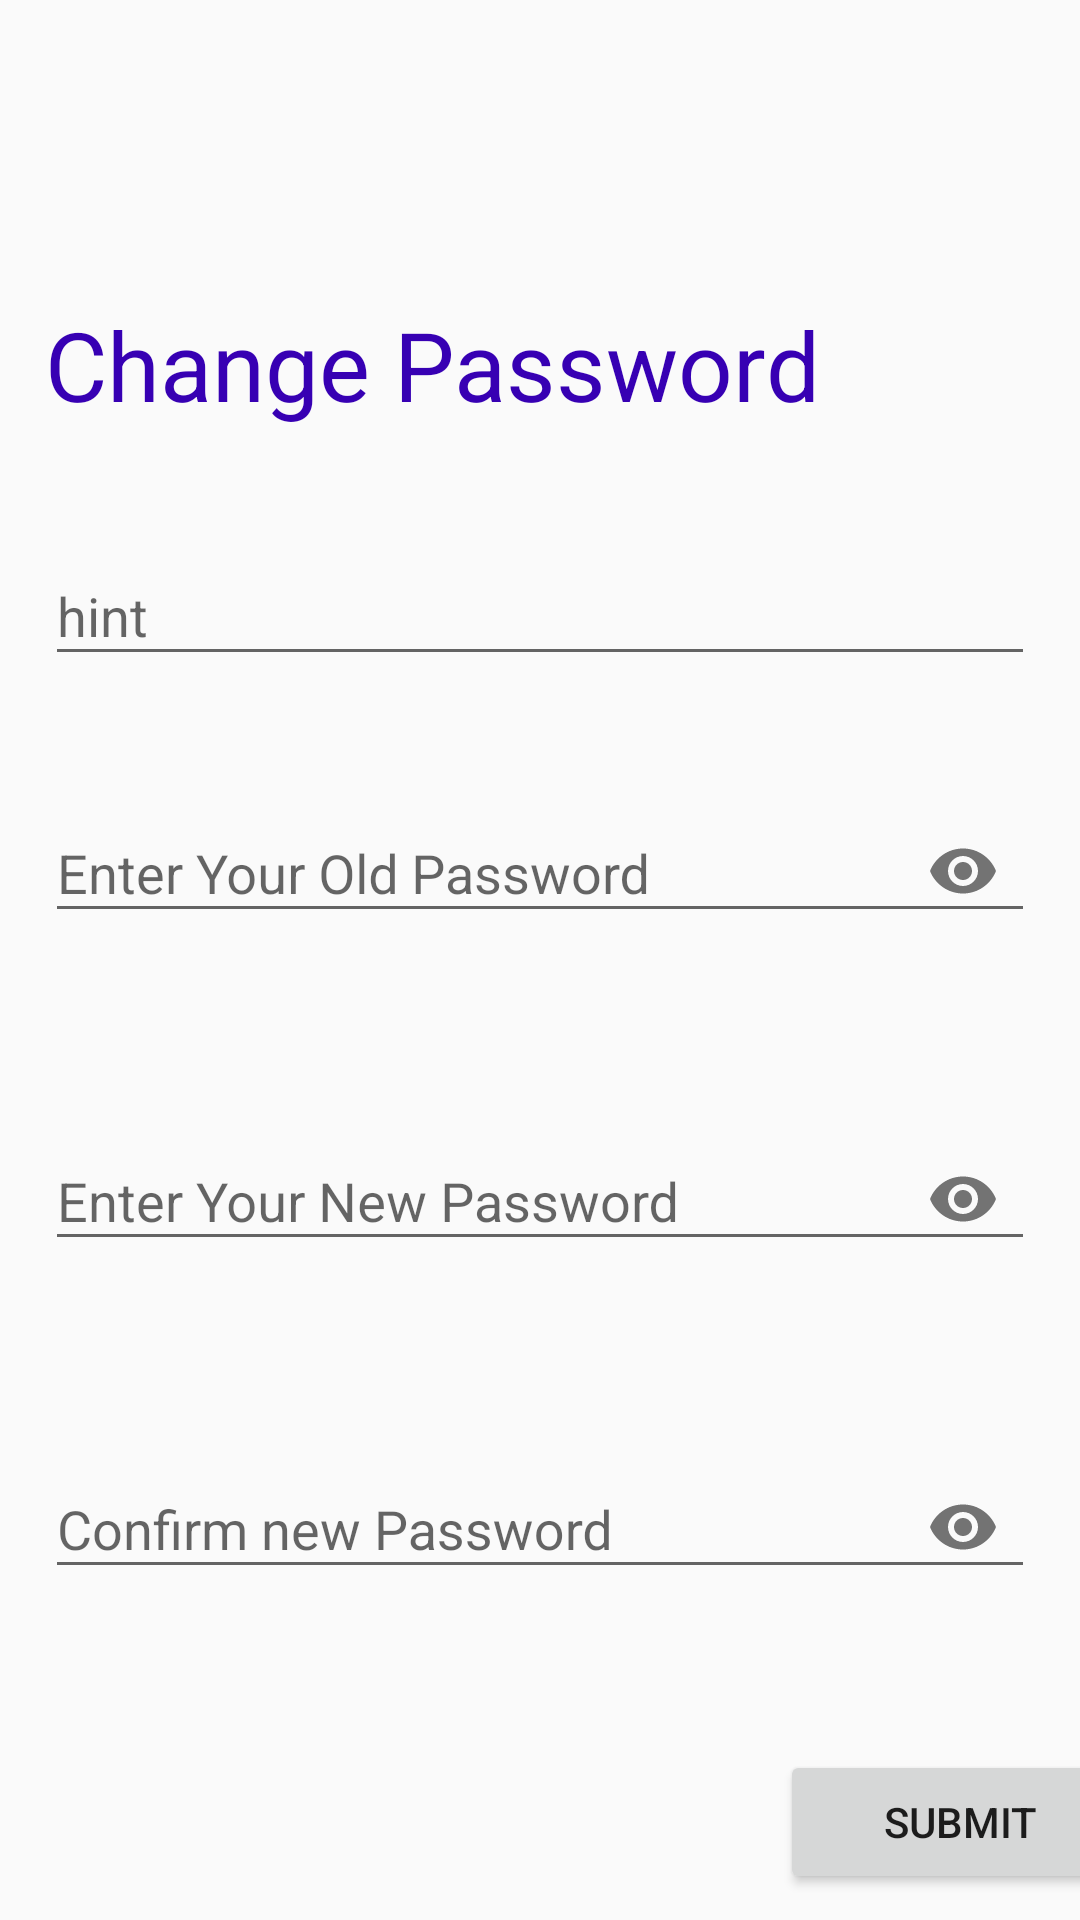

Reconstruct the res/layout file that produces this screen, plus the resources it refers to.
<!-- AndroidManifest.xml: application theme AppTheme -->
<!-- res/layout/activity_edit_password.xml -->
<?xml version="1.0" encoding="utf-8"?>

<LinearLayout xmlns:android="http://schemas.android.com/apk/res/android"
    xmlns:app="http://schemas.android.com/apk/res-auto"
    xmlns:tools="http://schemas.android.com/tools"
    android:layout_width="match_parent"
    android:layout_height="match_parent"
    android:orientation="vertical"
    tools:context=".EditPassword">

    <TextView
        android:id="@+id/textview1"
        android:layout_width="match_parent"
        android:layout_height="wrap_content"
        android:layout_marginLeft="15dp"
        android:layout_marginTop="100dp"
        android:text="Change Password"
        android:textColor="@color/colorPrimaryDark"
        android:textSize="32sp" />

    <android.support.design.widget.TextInputLayout
        android:id="@+id/til_pwdemail"
        android:layout_width="match_parent"
        android:layout_height="wrap_content"
        android:layout_marginLeft="15dp"
        android:layout_marginTop="30dp"
        android:layout_marginRight="15dp">

        <android.support.design.widget.TextInputEditText
            android:id="@+id/til_pwdemail1"
            android:layout_width="match_parent"
            android:layout_height="wrap_content"
            android:editable="false"
            android:hint="hint" />
    </android.support.design.widget.TextInputLayout>

    <android.support.design.widget.TextInputLayout
        android:id="@+id/til_oldpassword"
        android:layout_width="match_parent"
        android:layout_height="wrap_content"
        android:layout_marginLeft="15dp"
        android:layout_marginTop="30dp"
        android:layout_marginRight="15dp"
        app:errorEnabled="true"
        app:passwordToggleEnabled="true">

        <android.support.design.widget.TextInputEditText
            android:id="@+id/til_oldpassword1"
            android:layout_width="match_parent"
            android:layout_height="wrap_content"
            android:hint="Enter Your Old Password"
            android:inputType="textPassword" />
    </android.support.design.widget.TextInputLayout>

    <android.support.design.widget.TextInputLayout
        android:id="@+id/til_newpassword"
        android:layout_width="match_parent"
        android:layout_height="wrap_content"
        android:layout_marginLeft="15dp"
        android:layout_marginTop="30dp"
        android:layout_marginRight="15dp"
        app:errorEnabled="true"
        app:passwordToggleEnabled="true">

        <android.support.design.widget.TextInputEditText
            android:id="@+id/til_newpassword1"
            android:layout_width="match_parent"
            android:layout_height="wrap_content"
            android:hint="Enter Your New Password"
            android:inputType="textPassword" />
    </android.support.design.widget.TextInputLayout>

    <android.support.design.widget.TextInputLayout
        android:id="@+id/til_confirmpassword"
        android:layout_width="match_parent"
        android:layout_height="wrap_content"
        android:layout_marginLeft="15dp"
        android:layout_marginTop="30dp"
        android:layout_marginRight="15dp"
        app:errorEnabled="true"
        app:passwordToggleEnabled="true">

        <android.support.design.widget.TextInputEditText
            android:id="@+id/til_confirmpassword1"
            android:layout_width="match_parent"
            android:layout_height="wrap_content"
            android:hint="Confirm new Password "
            android:inputType="textPassword"

            />
    </android.support.design.widget.TextInputLayout>

    <Button
        android:id="@+id/b_chngpwdsub"
        android:layout_width="120dp"
        android:layout_height="wrap_content"
        android:layout_marginLeft="260dp"
        android:layout_marginTop="30dp"
        android:layout_marginRight="40dp"
        android:text="Submit" />
</LinearLayout>
<!-- resources referenced by this layout -->
<resources>
  <style name="AppTheme" parent="Theme.AppCompat.Light.DarkActionBar">
          
          <item name="colorPrimary">@color/colorPrimary</item>
          <item name="colorPrimaryDark">@color/colorPrimaryDark</item>
          <item name="colorAccent">@color/colorAccent</item>
      </style>
  <!-- not gathered from this repository: default colours our renderer supplied (Android Studio template values) -->
  <color name="colorPrimary">#FF6200EE</color>
  <color name="colorPrimaryDark">#FF3700B3</color>
  <color name="colorAccent">#FF03DAC5</color>
</resources>
